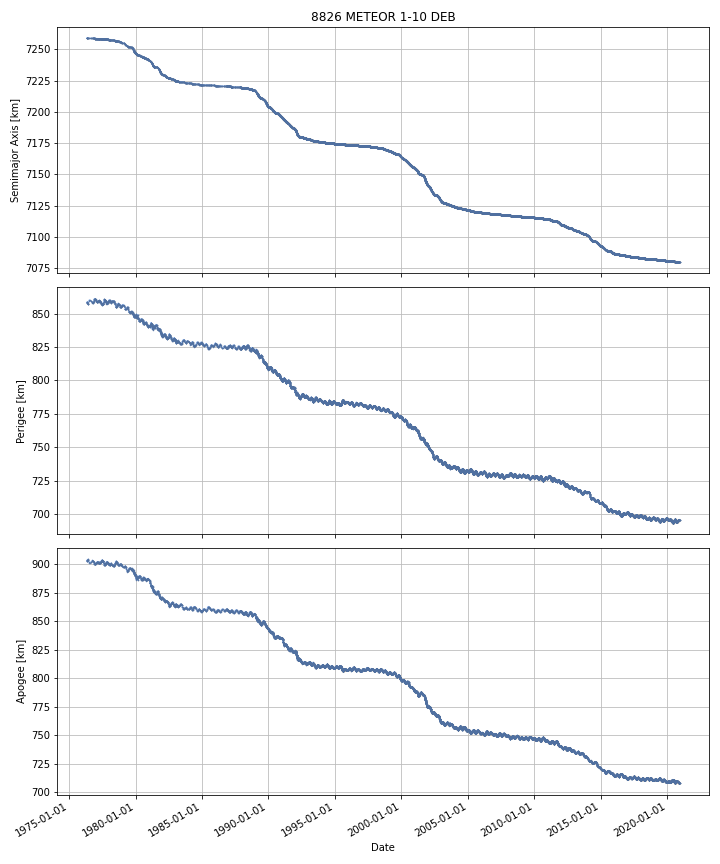

Source data for this figure (header and first rows):
DATE, SEMIMAJOR_AXIS, PERIAPSIS, APOAPSIS, DOT_SEMIMAJOR_AXIS, DOT_PERIAPSIS, DOT_APOAPSIS
1976-05-04, 7259, 858.5, 903.1, , , 
1976-05-05, 7259, 858.6, 903, -0.005498, 0.05718, -0.06818
1976-05-06, 7259, 858.6, 902.9, -0.005498, 0.05718, -0.06818
1976-05-07, 7259, 858.7, 902.8, -0.005498, 0.05718, -0.06818
1976-05-08, 7259, 858.6, 903.1, 0.1078, -0.07033, 0.2859
1976-05-09, 7259, 858.5, 903.1, -0.08598, -0.1153, -0.05666
1976-05-10, 7259, 858.4, 903.1, -0.03554, -0.1325, 0.06138
1976-05-11, 7259, 858.2, 903.2, -0.008252, -0.129, 0.1125
1976-05-12, 7259, 858.1, 903.4, 0.006934, -0.121, 0.1349
1976-05-13, 7259, 858, 903.5, 0.006934, -0.121, 0.1349
1976-05-14, 7259, 858, 903.5, -0.00506, -0.03641, 0.02629
1976-05-15, 7259, 857.9, 903.6, -0.01249, -0.04401, 0.01903
1976-05-16, 7259, 857.8, 903.7, -0.007925, -0.1359, 0.1201
1976-05-17, 7259, 857.7, 903.8, -0.005148, -0.09662, 0.08632
1976-05-18, 7259, 857.6, 903.8, -0.002434, -0.0582, 0.05333
1976-05-19, 7259, 857.6, 903.9, -0.002434, -0.0582, 0.05333
1976-05-20, 7259, 857.5, 903.9, -0.005407, -0.04284, 0.03203
1976-05-21, 7259, 857.5, 903.9, -0.008238, -0.02822, 0.01174
1976-05-22, 7259, 857.5, 903.9, -0.002458, -0.01951, 0.0146
1976-05-23, 7259, 857.5, 904, 0.002954, -0.01136, 0.01727
1976-05-24, 7259, 857.5, 904, 0.002954, -0.01136, 0.01727
1976-05-25, 7259, 857.4, 904, 0.0006603, -0.0243, 0.02562
1976-05-26, 7259, 857.4, 904, -0.001433, -0.0361, 0.03324
1976-05-27, 7259, 857.4, 904.1, -0.001433, -0.0361, 0.03324
1976-05-28, 7259, 857.3, 904.1, -0.005669, -0.03519, 0.02385
1976-05-29, 7259, 857.3, 904.1, -0.009436, -0.03438, 0.01551
1976-05-30, 7259, 857.3, 904.1, -0.009436, -0.03438, 0.01551
1976-05-31, 7259, 857.2, 904.1, -0.002571, -0.02219, 0.01704
1976-06-01, 7259, 857.2, 904.2, 0.003377, -0.01162, 0.01837
1976-06-02, 7259, 857.2, 904.2, 0.003377, -0.01162, 0.01837
1976-06-03, 7259, 857.2, 904.2, 0.003377, -0.01162, 0.01837
1976-06-04, 7259, 857.2, 904.2, 0.003377, -0.01162, 0.01837
1976-06-05, 7259, 857.3, 904.1, -0.001401, 0.06774, -0.07054
1976-06-06, 7259, 857.4, 904, -0.005366, 0.1336, -0.1443
1976-06-07, 7259, 857.5, 903.8, -0.005366, 0.1336, -0.1443
1976-06-08, 7259, 857.6, 903.7, -0.002871, 0.1052, -0.111
1976-06-09, 7259, 857.7, 903.7, -0.0008542, 0.08231, -0.08402
1976-06-10, 7259, 857.8, 903.6, -0.0008542, 0.08231, -0.08402
1976-06-11, 7259, 857.9, 903.5, -0.0008542, 0.08231, -0.08402
1976-06-12, 7259, 858, 903.4, -0.0008542, 0.08231, -0.08402
1976-06-13, 7259, 858, 903.3, -0.0008542, 0.08231, -0.08402
1976-06-14, 7259, 858.1, 903.2, -0.0008542, 0.08231, -0.08402
1976-06-15, 7259, 858.2, 903.1, -0.0008542, 0.08231, -0.08402
1976-06-16, 7259, 858.3, 903.1, -0.0008542, 0.08231, -0.08402
1976-06-17, 7259, 858.4, 903, -0.0008542, 0.08231, -0.08402
1976-06-18, 7259, 858.5, 902.9, -0.0008542, 0.08231, -0.08402
1976-06-19, 7259, 858.5, 902.8, -0.0008542, 0.08231, -0.08402
1976-06-20, 7259, 858.6, 902.7, -0.0008542, 0.08231, -0.08402
1976-06-21, 7259, 858.7, 902.6, -0.0008542, 0.08231, -0.08402
1976-06-22, 7259, 858.8, 902.6, -0.0008542, 0.08231, -0.08402
1976-06-23, 7259, 858.9, 902.5, -0.0008542, 0.08231, -0.08402
1976-06-24, 7259, 858.9, 902.4, -0.0008542, 0.08231, -0.08402
1976-06-25, 7259, 859, 902.3, -0.0008542, 0.08231, -0.08402
1976-06-26, 7259, 859.1, 902.2, -0.0008542, 0.08231, -0.08402
1976-06-27, 7259, 859.2, 902.1, -0.0008875, 0.0809, -0.08268
1976-06-28, 7259, 859.3, 902.1, -0.0009043, 0.0802, -0.082
1976-06-29, 7259, 859.4, 902, -0.0009043, 0.0802, -0.082
1976-06-30, 7259, 859.4, 901.9, -0.0009043, 0.0802, -0.082
1976-07-01, 7259, 859.5, 901.8, -0.0009043, 0.0802, -0.082
1976-07-02, 7259, 859.6, 901.7, -0.0009043, 0.0802, -0.082
... 16,231 more rows
